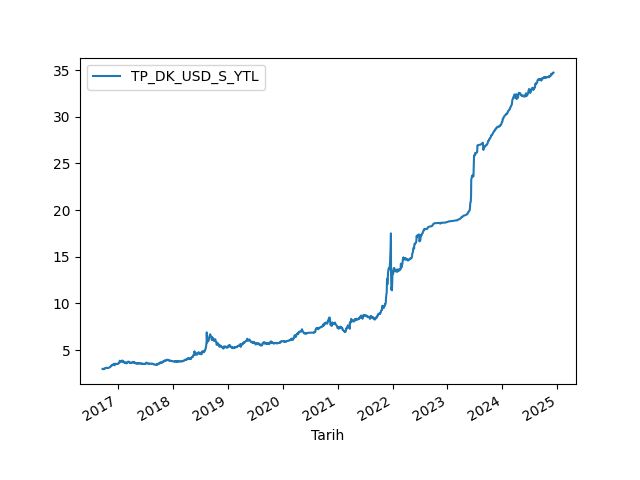

Data behind this chart, as committed beside it:
Tarih, TP_DK_USD_S_YTL
20-09-2016, 2.979
21-09-2016, 2.979
22-09-2016, 2.979
23-09-2016, 2.952
26-09-2016, 2.953
27-09-2016, 2.99
28-09-2016, 2.976
29-09-2016, 2.982
30-09-2016, 3.001
03-10-2016, 3.006
04-10-2016, 3.009
05-10-2016, 3.035
06-10-2016, 3.059
07-10-2016, 3.056
10-10-2016, 3.056
11-10-2016, 3.064
12-10-2016, 3.086
13-10-2016, 3.086
14-10-2016, 3.102
17-10-2016, 3.092
18-10-2016, 3.101
19-10-2016, 3.098
20-10-2016, 3.084
21-10-2016, 3.073
24-10-2016, 3.079
25-10-2016, 3.078
26-10-2016, 3.083
27-10-2016, 3.083
28-10-2016, 3.105
31-10-2016, 3.105
01-11-2016, 3.108
02-11-2016, 3.104
03-11-2016, 3.117
04-11-2016, 3.118
07-11-2016, 3.14
08-11-2016, 3.159
09-11-2016, 3.179
10-11-2016, 3.192
11-11-2016, 3.211
14-11-2016, 3.265
15-11-2016, 3.285
16-11-2016, 3.277
17-11-2016, 3.312
18-11-2016, 3.316
21-11-2016, 3.39
22-11-2016, 3.38
23-11-2016, 3.364
24-11-2016, 3.389
25-11-2016, 3.411
28-11-2016, 3.446
29-11-2016, 3.424
30-11-2016, 3.426
01-12-2016, 3.424
02-12-2016, 3.455
05-12-2016, 3.513
06-12-2016, 3.541
07-12-2016, 3.517
08-12-2016, 3.437
09-12-2016, 3.373
12-12-2016, 3.459
... 2,006 more rows
